Run: headless pygame with SDL's dummy video driver; simulated clock (each Clock.tick advances the game by its frame time, no real sleeping); random seed 0; keys injected as events and as key.get_pressed() state; no mouse input.
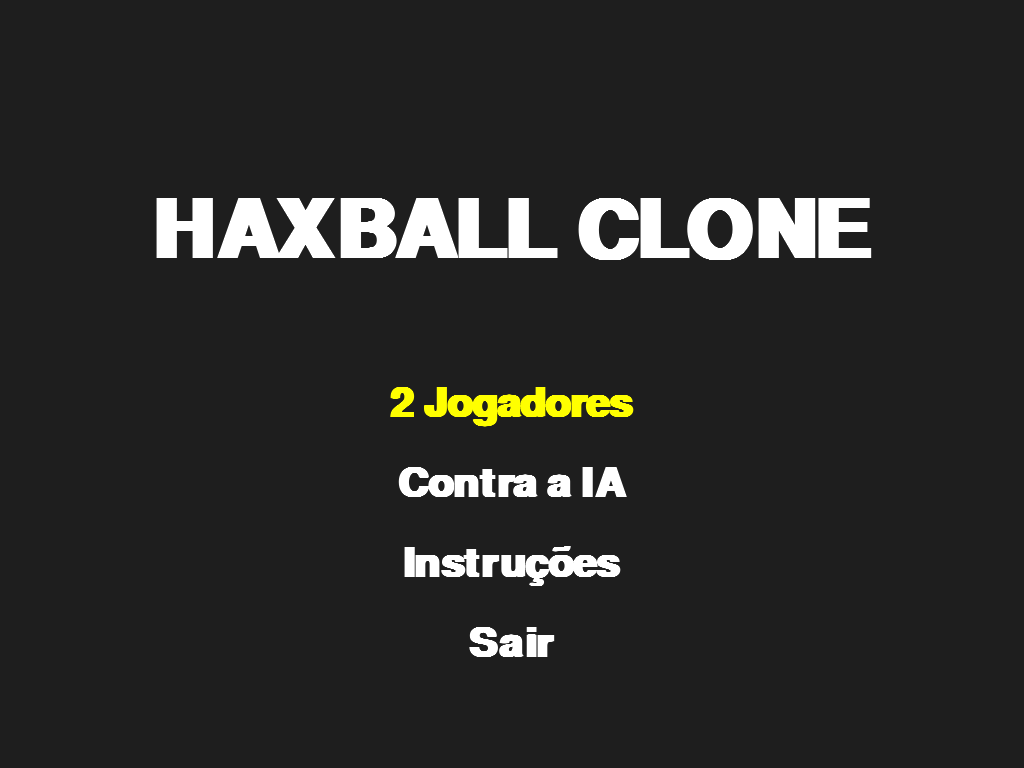
Frame 1 of 4 · flips 1–60 · no input
Frame 2 of 4 · flips 61–180 · tapped SPACE, RETURN · held RIGHT (→), D · screen unchanged from frame 1, image omitted
Frame 3 of 4 · flips 181–300 · held DOWN (↓), S · screen unchanged from frame 2, image omitted
Frame 4 of 4 · flips 301–420 · held LEFT (←), A, UP (↑), W · screen unchanged from frame 3, image omitted

The pygame program that drew these frames:

import pygame
import sys
import math
import time
import random

pygame.init()

# ===== JANELA (FULLSCREEN) =====
info = pygame.display.Info()
LARGURA, ALTURA = info.current_w, info.current_h
TELA = pygame.display.set_mode((LARGURA, ALTURA), pygame.FULLSCREEN)
pygame.display.set_caption("HaxBall Clone")

# ===== CORES =====
BRANCO = (255, 255, 255)
VERMELHO = (200, 0, 0)
AZUL = (0, 100, 255)
PRETO = (0, 0, 0)
VERDE = (0, 200, 0)
CINZA = (30, 30, 30)
AMARELO = (255, 255, 0)  # Cor para destaque do menu

# ===== FONTES =====
fonte_gigante = pygame.font.SysFont("arial", 120, True)
fonte_grande = pygame.font.SysFont("arial", 90, True)
fonte_media = pygame.font.SysFont("arial", 60, True)
fonte_pequena = pygame.font.SysFont("arial", 40, True)

# ===== CONFIG =====
FPS = 60
clock = pygame.time.Clock()


# ===== JOGADORES E BOLA =====
class Jogador:
    def __init__(self, x, y, cor, lado):
        self.x = x
        self.y = y
        self.vel = 7
        self.raio = 40
        self.cor = cor
        self.lado = lado
        self.direcao = pygame.math.Vector2(0, 0)
        self.travado = False
        self.pos_inicial = (x, y)
        self.ultimo_chute = 0
        self.cooldown_chute = 0.5
        self.encostou = False  # flag pra detectar toque na bola

    def mover(self, teclas):
        # REGRA DO KICK-OFF: Não se move se estiver travado.
        if self.travado:
            return

        self.direcao = pygame.math.Vector2(0, 0)

        # Movimentação para o jogador da Esquerda (Vermelho - Humano)
        if self.lado == "esquerda":
            if teclas[pygame.K_w]: self.direcao.y = -1
            if teclas[pygame.K_s]: self.direcao.y = 1
            if teclas[pygame.K_a]: self.direcao.x = -1
            if teclas[pygame.K_d]: self.direcao.x = 1

        # Movimentação para o jogador da Direita (Azul - Humano)
        elif self.lado == "direita" and modo_jogo == '2j':
            if teclas[pygame.K_UP]: self.direcao.y = -1
            if teclas[pygame.K_DOWN]: self.direcao.y = 1
            if teclas[pygame.K_LEFT]: self.direcao.x = -1
            if teclas[pygame.K_RIGHT]: self.direcao.x = 1

        if self.direcao.length() > 0:
            self.direcao = self.direcao.normalize()
        self.x += self.direcao.x * self.vel
        self.y += self.direcao.y * self.vel

        self.x = max(self.raio, min(LARGURA - self.raio, self.x))
        self.y = max(self.raio, min(ALTURA - self.raio, self.y))

    def chute(self, bola, tecla_chute, teclas):
        # REGRA DO KICK-OFF: Não chuta se estiver travado.
        if self.travado:
            return

        agora = time.time()

        # Verifica se o jogador é humano ou se é a IA
        if self.lado == "direita" and 'ia' in modo_jogo:
            chutando = tecla_chute  # No caso da IA, 'tecla_chute' será um booleano (True/False)
        else:
            chutando = teclas[tecla_chute]  # Verifica a tecla pressionada para o humano

        if chutando and agora - self.ultimo_chute >= self.cooldown_chute:
            dx = bola.x - self.x
            dy = bola.y - self.y
            distancia = math.hypot(dx, dy)
            if distancia <= self.raio + bola.raio + 10:
                direcao = pygame.math.Vector2(dx, dy)
                if direcao.length() > 0:
                    direcao = direcao.normalize()
                    forca_chute = 18

                    bola.velx += direcao.x * forca_chute
                    bola.vely += direcao.y * forca_chute
                    self.ultimo_chute = agora
                    self.encostou = True  # marcou toque ao chutar

    def desenhar(self):
        pygame.draw.circle(TELA, self.cor, (int(self.x), int(self.y)), self.raio)
        pygame.draw.circle(TELA, BRANCO, (int(self.x), int(self.y)), self.raio, 3)


class Bola:
    def __init__(self):
        self.x = LARGURA // 2
        self.y = ALTURA // 2
        self.raio = 25
        self.velx = 0
        self.vely = 0

    def mover(self):
        self.x += self.velx
        self.y += self.vely
        self.velx *= 0.985
        self.vely *= 0.985
        if math.hypot(self.velx, self.vely) < 0.1:
            self.velx = self.vely = 0

        # colisão com as bordas
        if self.y - self.raio < 0:
            self.y = self.raio
            self.vely *= -1
        elif self.y + self.raio > ALTURA:
            self.y = ALTURA - self.raio
            self.vely *= -1
        if self.x - self.raio < 0:
            self.x = self.raio
            self.velx *= -1
        elif self.x + self.raio > LARGURA:
            self.x = LARGURA - self.raio
            self.velx *= -1

    def desenhar(self):
        pygame.draw.circle(TELA, BRANCO, (int(self.x), int(self.y)), self.raio)
        pygame.draw.circle(TELA, PRETO, (int(self.x), int(self.y)), self.raio, 2)


def colisao_bola_jogador(bola, jogador):
    dx = bola.x - jogador.x
    dy = bola.y - jogador.y
    distancia = math.hypot(dx, dy)
    soma_raios = bola.raio + jogador.raio
    if distancia < soma_raios:
        # A flag é definida APENAS se houver toque neste frame (USADA PARA O KICK-OFF)
        jogador.encostou = True
        angulo = math.atan2(dy, dx)
        sobreposicao = soma_raios - distancia
        bola.x += math.cos(angulo) * sobreposicao / 2
        bola.y += math.sin(angulo) * sobreposicao / 2
        jogador.x -= math.cos(angulo) * sobreposicao / 2
        jogador.y -= math.sin(angulo) * sobreposicao / 2
        bola.velx = math.cos(angulo) * 8
        bola.vely = math.sin(angulo) * 8


def verificar_gol(bola):
    if bola.y > ALTURA // 2 - 100 and bola.y < ALTURA // 2 + 100:
        if bola.x - bola.raio <= 0:
            return "azul"
        elif bola.x + bola.raio >= LARGURA:
            return "vermelho"
    return None


def resetar_posicoes(j1, j2, bola):
    j1.x, j1.y = j1.pos_inicial
    j2.x, j2.y = j2.pos_inicial
    bola.x, bola.y = LARGURA // 2, ALTURA // 2
    bola.velx = bola.vely = 0
    j1.travado = False
    j2.travado = False

    # === Reseta as flags de toque após o gol ===
    j1.encostou = False
    j2.encostou = False
    # ====================================================


# ===== GERENCIAMENTO DE ESTADO (Variáveis Globais Inicializadas) =====
j1 = Jogador(LARGURA * 0.25, ALTURA / 2, VERMELHO, "esquerda")
j2 = Jogador(LARGURA * 0.75, ALTURA / 2, AZUL, "direita")
bola = Bola()
placar = [0, 0]
tempo_inicio = time.time()
tempo_pausado = 0
gol_marcado = False
tempo_gol = 0
esperando_toque = False
ultimo_gol = None
estado_jogo = 'menu'
vencedor = None
modo_jogo = '2j'


def iniciar_jogo(modo):
    global j1, j2, bola, placar, tempo_inicio, tempo_pausado, gol_marcado, esperando_toque, ultimo_gol, estado_jogo, vencedor, modo_jogo

    j1 = Jogador(LARGURA * 0.25, ALTURA / 2, VERMELHO, "esquerda")
    j2 = Jogador(LARGURA * 0.75, ALTURA / 2, AZUL, "direita")
    bola = Bola()
    placar = [0, 0]
    tempo_inicio = time.time()
    tempo_pausado = 0
    gol_marcado = False
    esperando_toque = False
    ultimo_gol = None
    vencedor = None
    modo_jogo = modo
    estado_jogo = 'jogando'


# ===== MENU PRINCIPAL E SELEÇÃO =====
opcoes_menu = ["2 Jogadores", "Contra a IA", "Instruções", "Sair"]
selecao_menu = 0
pode_selecionar = True

opcoes_ia = [
    ("Fácil", 'ia_facil'),
    ("Médio", 'ia_medio'),
    ("Difícil", 'ia_dificil'),
    ("Hard", 'ia_hard')
]
selecao_ia = 0
pode_selecionar_ia = True


def desenhar_menu():
    TELA.fill(CINZA)

    titulo = fonte_gigante.render("HAXBALL CLONE", True, BRANCO)
    TELA.blit(titulo, (LARGURA / 2 - titulo.get_width() / 2, ALTURA / 4))

    for i, opcao in enumerate(opcoes_menu):
        cor = AMARELO if i == selecao_menu else BRANCO
        texto_opcao = fonte_media.render(opcao, True, cor)
        pos_y = ALTURA / 2 + i * 80
        TELA.blit(texto_opcao, (LARGURA / 2 - texto_opcao.get_width() / 2, pos_y))


def processar_menu(eventos):
    global selecao_menu, pode_selecionar, estado_jogo

    for evento in eventos:
        if evento.type == pygame.KEYDOWN:
            if pode_selecionar:
                if evento.key == pygame.K_DOWN or evento.key == pygame.K_s:
                    selecao_menu = (selecao_menu + 1) % len(opcoes_menu)
                elif evento.key == pygame.K_UP or evento.key == pygame.K_w:
                    selecao_menu = (selecao_menu - 1 + len(opcoes_menu)) % len(opcoes_menu)

                pode_selecionar = False

                if evento.key == pygame.K_RETURN or evento.key == pygame.K_SPACE:
                    if selecao_menu == 0:
                        iniciar_jogo('2j')
                    elif selecao_menu == 1:
                        estado_jogo = 'selecao_ia'
                        selecao_ia = 0
                        pode_selecionar_ia = True
                    elif selecao_menu == 2:
                        estado_jogo = 'instrucoes'
                    elif selecao_menu == 3:
                        pygame.quit()
                        sys.exit()

        if evento.type == pygame.KEYUP:
            if evento.key in [pygame.K_DOWN, pygame.K_UP, pygame.K_s, pygame.K_w]:
                pode_selecionar = True


def desenhar_selecao_ia():
    TELA.fill(CINZA)

    titulo = fonte_grande.render("SELECIONE A DIFICULDADE DA IA", True, BRANCO)
    TELA.blit(titulo, (LARGURA / 2 - titulo.get_width() / 2, ALTURA / 4))

    for i, (nome, _) in enumerate(opcoes_ia):
        cor_destaque = AMARELO if i == selecao_ia else BRANCO
        texto_opcao = fonte_media.render(nome, True, cor_destaque)
        pos_y = ALTURA / 2 + i * 80
        TELA.blit(texto_opcao, (LARGURA / 2 - texto_opcao.get_width() / 2, pos_y))

    voltar_txt = fonte_pequena.render("Pressione ESC para voltar", True, BRANCO)
    TELA.blit(voltar_txt, (LARGURA / 2 - voltar_txt.get_width() / 2, ALTURA - 100))


def processar_selecao_ia(eventos):
    global selecao_ia, pode_selecionar_ia, estado_jogo

    for evento in eventos:
        if evento.type == pygame.KEYDOWN:
            if evento.key == pygame.K_ESCAPE:
                estado_jogo = 'menu'
                return

            if pode_selecionar_ia:
                if evento.key == pygame.K_DOWN or evento.key == pygame.K_s:
                    selecao_ia = (selecao_ia + 1) % len(opcoes_ia)
                elif evento.key == pygame.K_UP or evento.key == pygame.K_w:
                    selecao_ia = (selecao_ia - 1 + len(opcoes_ia)) % len(opcoes_ia)

                pode_selecionar_ia = False

                if evento.key == pygame.K_RETURN or evento.key == pygame.K_SPACE:
                    modo = opcoes_ia[selecao_ia][1]
                    iniciar_jogo(modo)

        if evento.type == pygame.KEYUP:
            if evento.key in [pygame.K_DOWN, pygame.K_UP, pygame.K_s, pygame.K_w]:
                pode_selecionar_ia = True


# LÓGICA DA IA (Defesa/Ataque)
def logica_ia(jogador_ia, bola, modo):
    # REGRA DO KICK-OFF: A IA não se move se estiver travada.
    if jogador_ia.travado:
        return

    # --- Parâmetros de Dificuldade ---
    if modo == 'ia_facil':
        velocidade_multi = 0.5
        precisao_alvo = 0.7
        chance_erro_chute = 0.5
        raio_chute_base = jogador_ia.raio + bola.raio + 5
        deve_defender = False
        chute_cooldown = 0.7

    elif modo == 'ia_medio':
        velocidade_multi = 0.75
        precisao_alvo = 0.4
        chance_erro_chute = 0.1
        raio_chute_base = jogador_ia.raio + bola.raio + 10
        deve_defender = bola.x > LARGURA * (2 / 3)
        chute_cooldown = 0.5

    elif modo == 'ia_dificil':
        velocidade_multi = 1.0
        precisao_alvo = 0.1
        chance_erro_chute = 0.0
        raio_chute_base = jogador_ia.raio + bola.raio + 15
        deve_defender = bola.x > LARGURA * (1 / 2) or bola.velx < -1
        chute_cooldown = 0.3

    elif modo == 'ia_hard':
        # Mais rápida, mais precisa, reação de chute mais rápida.
        velocidade_multi = 1.2
        precisao_alvo = 0.05
        chance_erro_chute = 0.0
        raio_chute_base = jogador_ia.raio + bola.raio + 20
        chute_cooldown = 0.25

        # --- Lógica de Defesa/Ataque para IA_HARD ---
        deve_defender = bola.x > LARGURA * 0.8  # Defesa Absoluta

    # Ajusta o cooldown de chute da IA
    jogador_ia.cooldown_chute = chute_cooldown

    # --- Parâmetros dinâmicos ---
    raio_chute = raio_chute_base

    # --- Definição do Alvo ---

    # Prioridade 1: Kick-off (Toque Inicial) - Move para a bola se estiver livre
    if esperando_toque and not jogador_ia.travado:
        alvo_x = bola.x
        alvo_y = bola.y
        velocidade_multi = 1.0
        deve_defender = False

    # Lógica de Movimento Normal (Ataque/Defesa)
    elif deve_defender:
        # MODO DEFESA: Ficar entre a bola e o gol
        gol_x = LARGURA
        gol_y = ALTURA // 2

        peso_gol = 0.7
        alvo_x = int(gol_x * peso_gol + bola.x * (1 - peso_gol))

        # Alvo vertical SIMPLES
        alvo_y = int(gol_y * 0.5 + bola.y * 0.5)

        # Garante que o alvo não passe muito da linha de ataque da IA
        alvo_x = min(LARGURA - jogador_ia.raio * 1.5, alvo_x)

    else:
        # MODO ATAQUE/CHUTE: Posicionar-se para chutar no gol J1.

        # Alvos padrão (mirar a bola)
        alvo_x = bola.x - (bola.x - jogador_ia.raio) * precisao_alvo
        alvo_y = bola.y

    # Aplica limites de tela
    alvo_x = max(jogador_ia.raio, min(LARGURA - jogador_ia.raio, alvo_x))
    alvo_y = max(jogador_ia.raio, min(ALTURA - jogador_ia.raio, alvo_y))

    # --- Movimento para o Alvo ---
    dx = alvo_x - jogador_ia.x
    dy = alvo_y - jogador_ia.y
    distancia = math.hypot(dx, dy)

    if distancia > 1:
        direcao_ia = pygame.math.Vector2(dx, dy).normalize()
        # Aplica a velocidade multiplicada pela dificuldade
        jogador_ia.x += direcao_ia.x * jogador_ia.vel * velocidade_multi
        jogador_ia.y += direcao_ia.y * jogador_ia.vel * velocidade_multi

        # Aplica limites de tela novamente
        jogador_ia.x = max(jogador_ia.raio, min(LARGURA - jogador_ia.raio, jogador_ia.x))
        jogador_ia.y = max(jogador_ia.raio, min(ALTURA - jogador_ia.raio, jogador_ia.y))

    # --- Chute ---
    dx_bola = bola.x - jogador_ia.x
    dy_bola = bola.y - jogador_ia.y
    distancia_bola = math.hypot(dx_bola, dy_bola)

    # O raio de chute é apenas o base (raio_chute_base)
    deve_chutar = (distancia_bola < raio_chute) and not esperando_toque

    # Aplica a chance de erro, exceto se a chance_erro_chute for 0.0
    if deve_chutar and chance_erro_chute > 0 and random.random() < chance_erro_chute:
        deve_chutar = False

    jogador_ia.chute(bola, deve_chutar, None)


def desenhar_instrucoes():
    TELA.fill(CINZA)
    titulo = fonte_grande.render("INSTRUÇÕES", True, BRANCO)
    TELA.blit(titulo, (LARGURA / 2 - titulo.get_width() / 2, 50))

    instrucoes_texto = [
        "JOGADOR VERMELHO (Esquerda):",
        "Movimento: W, A, S, D",
        "Chute: ESPAÇO",
        "",
        "JOGADOR AZUL (Direita) - IA:",
        "Fácil: Ataca a bola em todo o campo (erros frequentes).",
        "Médio: Prioriza defesa em seu terço (mais erros).",
        "Difícil: Prioriza defesa em sua metade (poucos erros, rápida).",
        "Hard: Defesa absoluta APENAS no último 1/5 do campo. Ataca vigorosamente no restante.",
        # Descrição simplificada
        "",
        "Regras:",
        "Marque 3 gols para vencer.",
        "Após um gol, o time que marcou é travado até o adversário tocar na bola.",
        "",
        "Pressione ESC para voltar ao Menu"
    ]

    for i, linha in enumerate(instrucoes_texto):
        cor = VERMELHO if i == 0 else AZUL if i == 5 else BRANCO
        texto_linha = fonte_pequena.render(linha, True, cor)
        TELA.blit(texto_linha, (LARGURA / 2 - texto_linha.get_width() / 2, 200 + i * 50))


def processar_instrucoes(eventos):
    global estado_jogo
    for evento in eventos:
        if evento.type == pygame.KEYDOWN:
            if evento.key == pygame.K_ESCAPE:
                estado_jogo = 'menu'


# ===== LOOP PRINCIPAL =====
while True:
    TELA.fill(CINZA)
    eventos = pygame.event.get()
    for evento in eventos:
        if evento.type == pygame.QUIT:
            pygame.quit()
            sys.exit()

        if evento.type == pygame.KEYDOWN and evento.key == pygame.K_ESCAPE and estado_jogo in ['jogando', 'vitoria',
                                                                                               'instrucoes',
                                                                                               'selecao_ia']:
            estado_jogo = 'menu'

    # ===== GERENCIAMENTO DE ESTADOS =====
    if estado_jogo == 'menu':
        desenhar_menu()
        processar_menu(eventos)

    elif estado_jogo == 'selecao_ia':
        desenhar_selecao_ia()
        processar_selecao_ia(eventos)

    elif estado_jogo == 'instrucoes':
        desenhar_instrucoes()
        processar_instrucoes(eventos)

    elif estado_jogo == 'vitoria':
        if vencedor:
            vitoria_txt = fonte_grande.render(f"Vitória do {vencedor.capitalize()}!", True, BRANCO)
            sair_txt = fonte_pequena.render("Pressione ESC para voltar ao Menu", True, VERDE)
            TELA.blit(vitoria_txt, (LARGURA / 2 - vitoria_txt.get_width() / 2, ALTURA / 2 - 100))
            TELA.blit(sair_txt, (LARGURA / 2 - sair_txt.get_width() / 2, ALTURA / 2 + 50))

    elif estado_jogo == 'jogando':
        teclas = pygame.key.get_pressed()

        # JOGADOR VERMELHO (Sempre humano)
        j1.mover(teclas)
        j1.chute(bola, pygame.K_SPACE, teclas)

        # JOGADOR AZUL (Humano ou IA)
        if modo_jogo == '2j':
            j2.mover(teclas)
            j2.chute(bola, pygame.K_RETURN, teclas)
        elif 'ia' in modo_jogo:
            logica_ia(j2, bola, modo_jogo)

        bola.mover()

        # Resetar as flags de toque ANTES de verificar a colisão/toque neste frame
        j1.encostou = False
        j2.encostou = False

        # A colisão pode definir 'encostou' como True para este frame
        colisao_bola_jogador(bola, j1)
        colisao_bola_jogador(bola, j2)

        # ===== GOL =====
        if not gol_marcado:
            gol = verificar_gol(bola)
            if gol:
                gol_marcado = True
                tempo_gol = time.time()
                ultimo_gol = gol
                # Reseta posições e flags de travamento/toque
                resetar_posicoes(j1, j2, bola)

                # O time que marcou o gol é travado (Regra HaxBall)
                if gol == "vermelho":
                    placar[0] += 1
                    j1.travado = True  # J1 (Vermelho) fez o gol, fica travado.
                    j2.travado = False  # J2 (Azul) sofreu, começa livre.
                else:  # gol == "azul"
                    placar[1] += 1
                    j2.travado = True  # J2 (Azul) fez o gol, fica travado.
                    j1.travado = False  # J1 (Vermelho) sofreu, começa livre.

                esperando_toque = True
                tempo_pausado += time.time() - tempo_inicio

                if placar[0] >= 3:
                    vencedor = "vermelho"
                    estado_jogo = 'vitoria'
                elif placar[1] >= 3:
                    vencedor = "azul"
                    estado_jogo = 'vitoria'

        # ===== LIBERAÇÃO DO JOGADOR TRAVADO (Kick-off) - ESTA É A REGRA APLICADA PARA TODOS =====
        if esperando_toque:

            # Se J1 (Vermelho) está travado, ele será liberado se o J2 (Azul, LIVRE, IA ou Humano) tocar.
            if j1.travado:
                if j2.encostou:
                    j1.travado = False
                    esperando_toque = False
                    gol_marcado = False
                    tempo_inicio = time.time()

            # Se J2 (Azul, IA ou Humano) está travado, ele será liberado se o J1 (Vermelho, LIVRE) tocar.
            elif j2.travado:
                if j1.encostou:
                    j2.travado = False
                    esperando_toque = False
                    gol_marcado = False
                    tempo_inicio = time.time()

        # ===== DESENHO DO CAMPO E PLACAR =====
        pygame.draw.line(TELA, BRANCO, (LARGURA / 2, 0), (LARGURA / 2, ALTURA), 5)
        pygame.draw.circle(TELA, BRANCO, (LARGURA // 2, ALTURA // 2), 100, 5)
        pygame.draw.rect(TELA, VERDE, (0, ALTURA / 2 - 100, 20, 200))
        pygame.draw.rect(TELA, VERDE, (LARGURA - 20, ALTURA / 2 - 100, 20, 200))

        j1.desenhar()
        j2.desenhar()
        bola.desenhar()

        texto = fonte_media.render(f"{placar[0]}    {placar[1]}", True, BRANCO)
        TELA.blit(texto, (LARGURA / 2 - texto.get_width() / 2, 40))

        if not gol_marcado:
            tempo_jogo = int(time.time() - tempo_inicio + tempo_pausado)
            minutos = tempo_jogo // 60
            segundos = tempo_jogo % 60
            cronometro = fonte_pequena.render(f"{minutos:02}:{segundos:02}", True, BRANCO)
            TELA.blit(cronometro, (LARGURA / 2 - cronometro.get_width() / 2, 110))

        if gol_marcado:
            gol_txt = fonte_grande.render("GOOOOL!", True, BRANCO)
            TELA.blit(gol_txt, (LARGURA / 2 - gol_txt.get_width() / 2, ALTURA / 2 - 150))

    pygame.display.flip()
    clock.tick(FPS)
